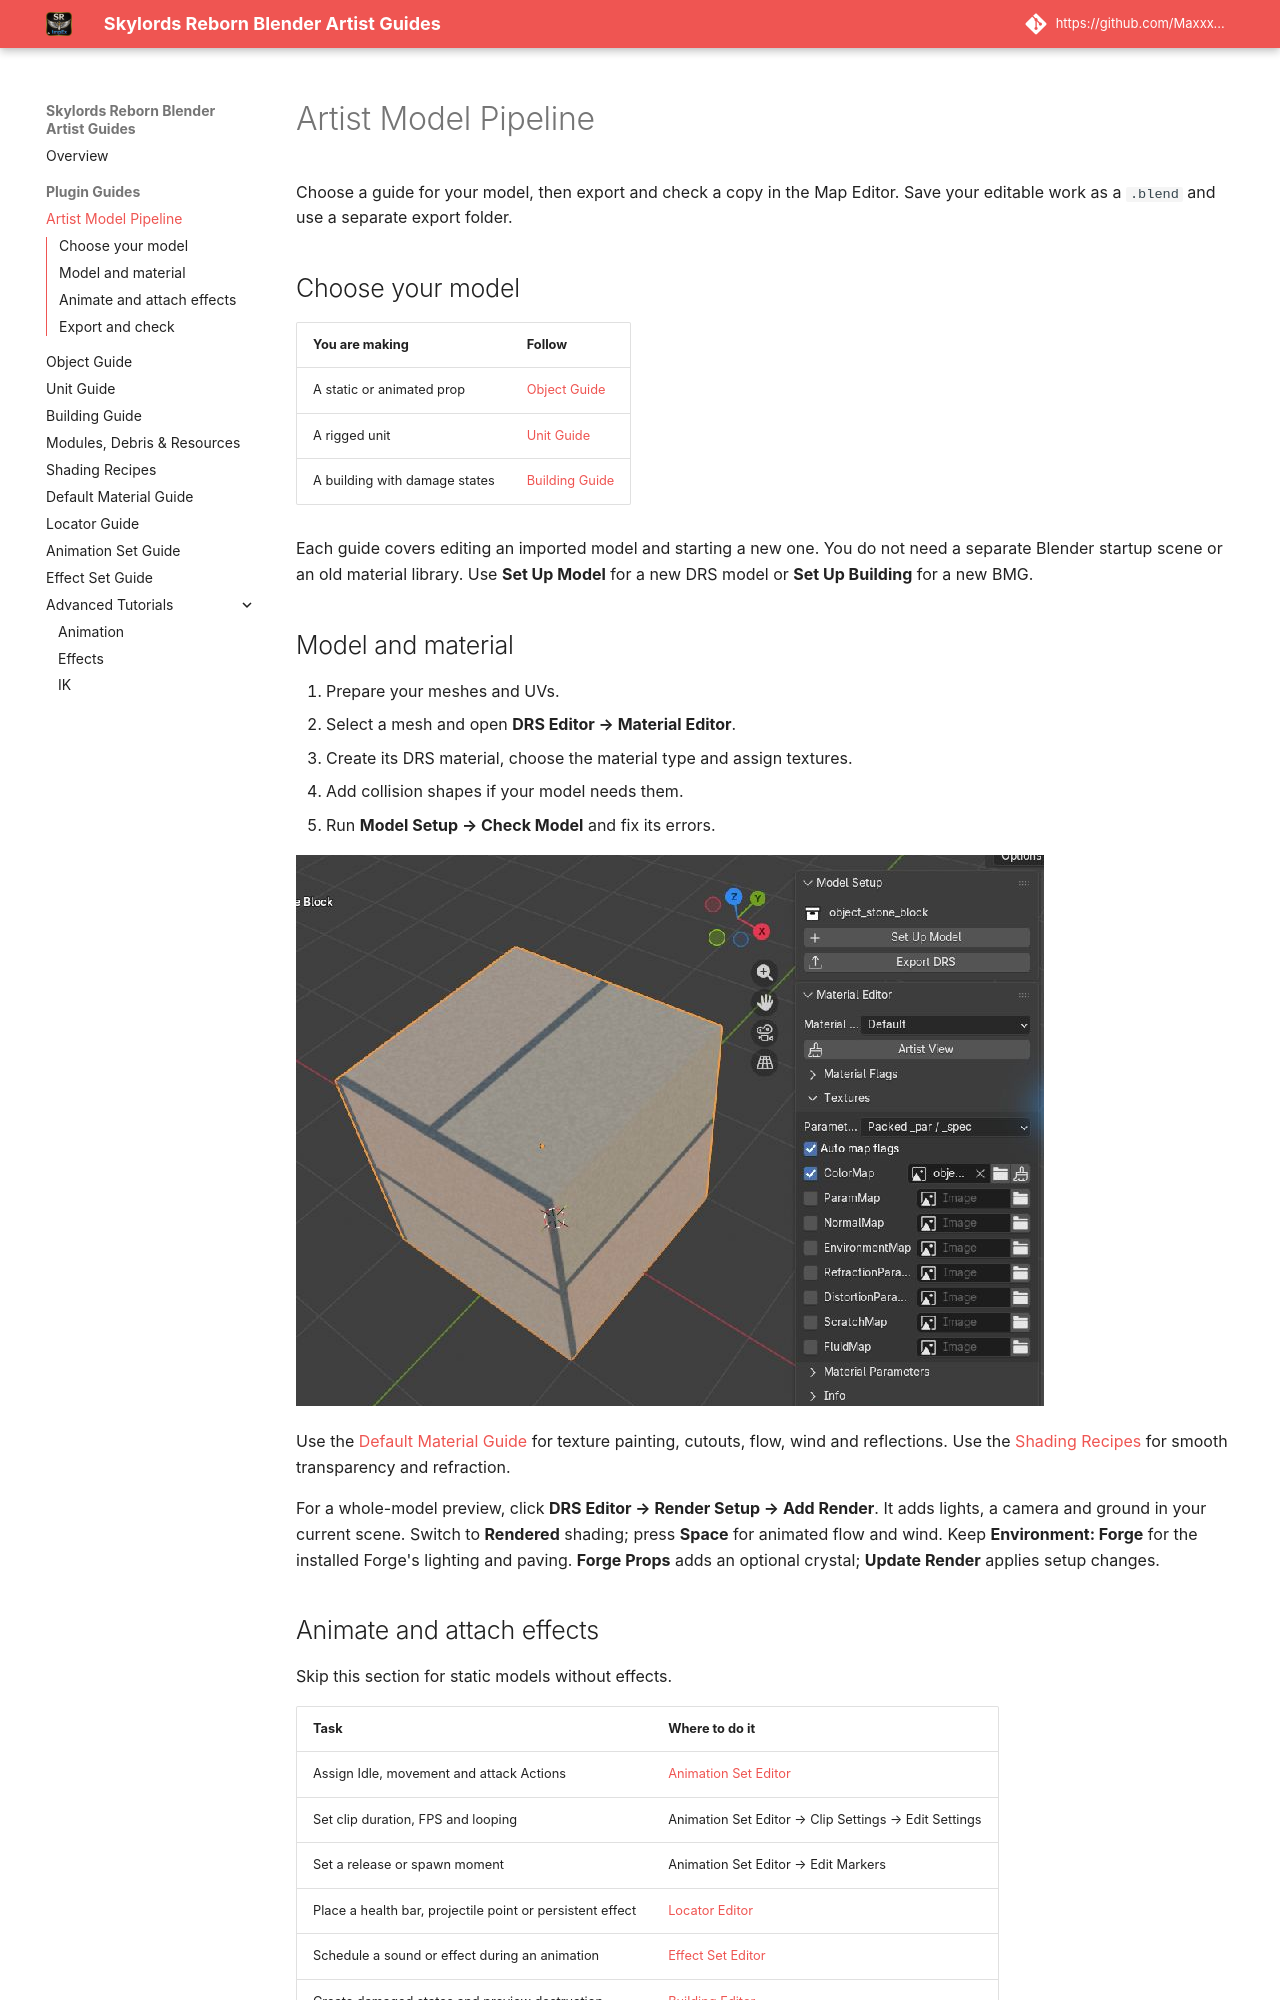

repository: Maxxxel/SR-ImpEx-for-Blender · page: plugin/model_artist_pipeline/index.html · generator: mkdocs

# Artist Model Pipeline

Choose a guide for your model, then export and check a copy in the Map Editor.
Save your editable work as a `.blend` and use a separate export folder.

## Choose your model

| You are making | Follow |
|---|---|
| A static or animated prop | [Object Guide](object_creation_guide.md) |
| A rigged unit | [Unit Guide](unit_creation_buide.md) |
| A building with damage states | [Building Guide](building_creation_guide.md) |

Each guide covers editing an imported model and starting a new one. You do not
need a separate Blender startup scene or an old material library. Use
**Set Up Model** for a new DRS model or **Set Up Building** for a new BMG.

## Model and material

1. Prepare your meshes and UVs.
2. Select a mesh and open **DRS Editor → Material Editor**.
3. Create its DRS material, choose the material type and assign textures.
4. Add collision shapes if your model needs them.
5. Run **Model Setup → Check Model** and fix its errors.

[![Default material texture slots in the DRS Editor](../assets/images/guides/static/material.png)](../assets/images/guides/static/material.png)

Use the [Default Material Guide](material_artist_workflow.md) for texture
painting, cutouts, flow, wind and reflections. Use the
[Shading Recipes](advanced_shading_guide.md) for smooth transparency and refraction.

For a whole-model preview, click **DRS Editor → Render Setup → Add Render**.
It adds lights, a camera and ground in your current scene. Switch to
**Rendered** shading; press **Space** for animated flow and wind.
Keep **Environment: Forge** for the installed Forge's lighting and paving.
**Forge Props** adds an optional crystal; **Update Render** applies setup changes.

## Animate and attach effects

Skip this section for static models without effects.

| Task | Where to do it |
|---|---|
| Assign Idle, movement and attack Actions | [Animation Set Editor](advanced_abilities_guide.md) |
| Set clip duration, FPS and looping | Animation Set Editor → Clip Settings → Edit Settings |
| Set a release or spawn moment | Animation Set Editor → Edit Markers |
| Place a health bar, projectile point or persistent effect | [Locator Editor](advanced_locators_guide.md) |
| Schedule a sound or effect during an animation | [Effect Set Editor](advanced_effects_guide.md) |
| Create damaged states and preview destruction | [Building Editor](building_creation_guide.md) |

For worked examples, use the [Advanced Animation](animation_advanced_tutorial.md),
[Advanced Effects](effects_advanced_tutorial.md) and [Advanced IK](ik_advanced_tutorial.md)
tutorials. They cover phase clips, hit timing, sound/FX layers and procedural limits.

Click **Save** after editing AnimationSet or EffectSet. After moving a locator,
click **Save Placement**. Save the `.blend` too.

Animation and effect drafts stay with their model while you switch models in this session.
Save each edited model's settings before exporting or saving the `.blend`.
**Check Model** reviews those saved settings, including animation chances and
effect events; it keeps intentional FX silence unchanged.

To resize a DRS model, use **Model Setup → Model Size**. For a complete building,
use **Building Editor → Grid & Helpers → Building Size**. These controls include
the model's animations and attachments; external effects retain their own size.
